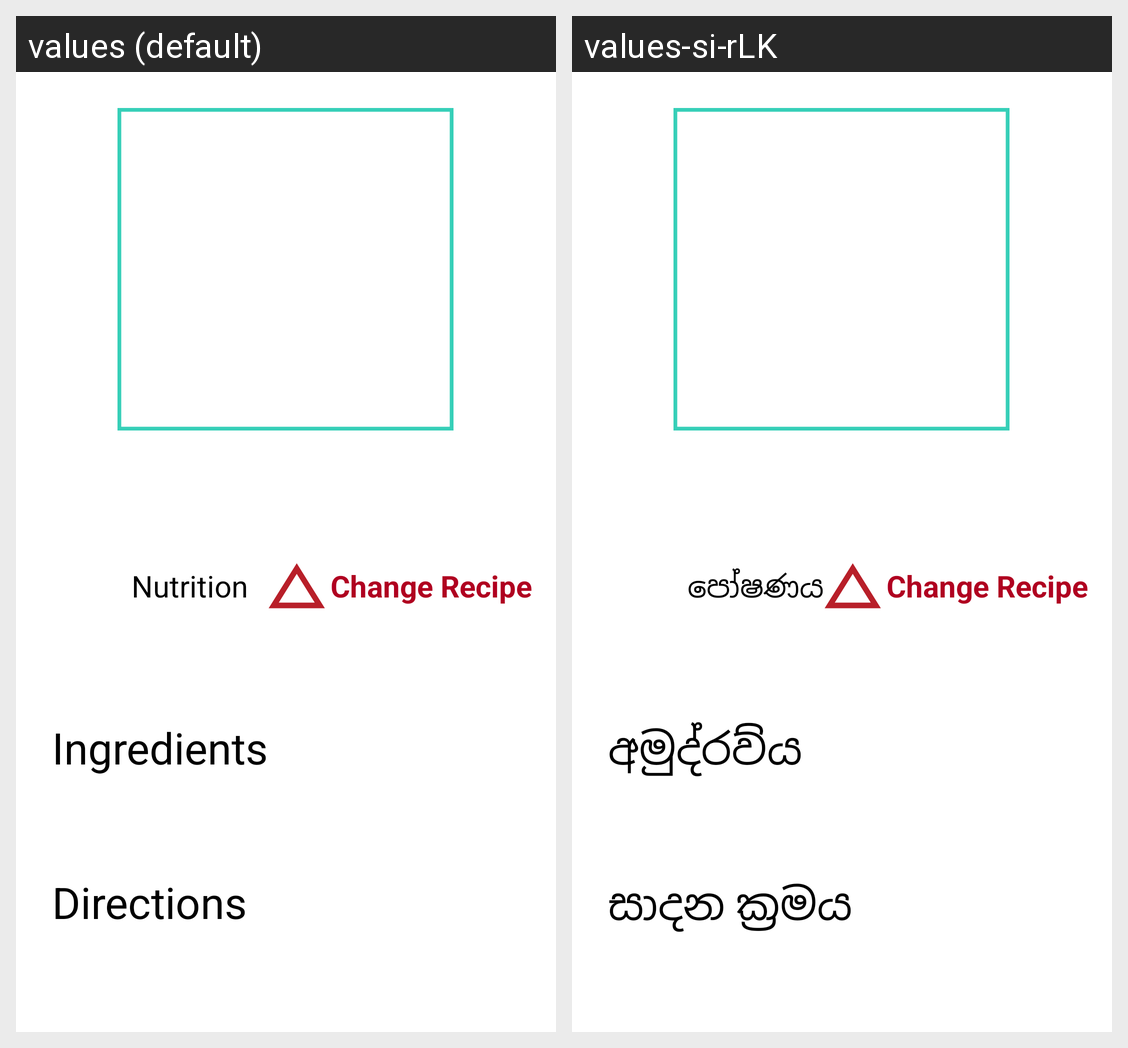

For this localized Android screen grid, give each drawn string resource with its value in every locale shown.
Android screen res/layout/activity_recipe_details.xml rendered under 2 locales, left to right: values (default), values-si-rLK. Device: Nexus 5 (rendered at 1080×1920; each locale shown at half size, 540×960, under a caption strip naming it); theme Theme.CookingRecipe.
Strings drawn on this screen, with the default value and each locale's value (text and hints the layout hard-codes, and strings that could not be matched under every locale, appear in the picture but are not listed):

resDnutritionLable
  values: Nutrition
  values-si-rLK: පෝෂණය

resDingredientsLable
  values: Ingredients
  values-si-rLK: අමුද්රව්ය

resDdirectionLable
  values: Directions
  values-si-rLK: සාදන ක්‍රමය
